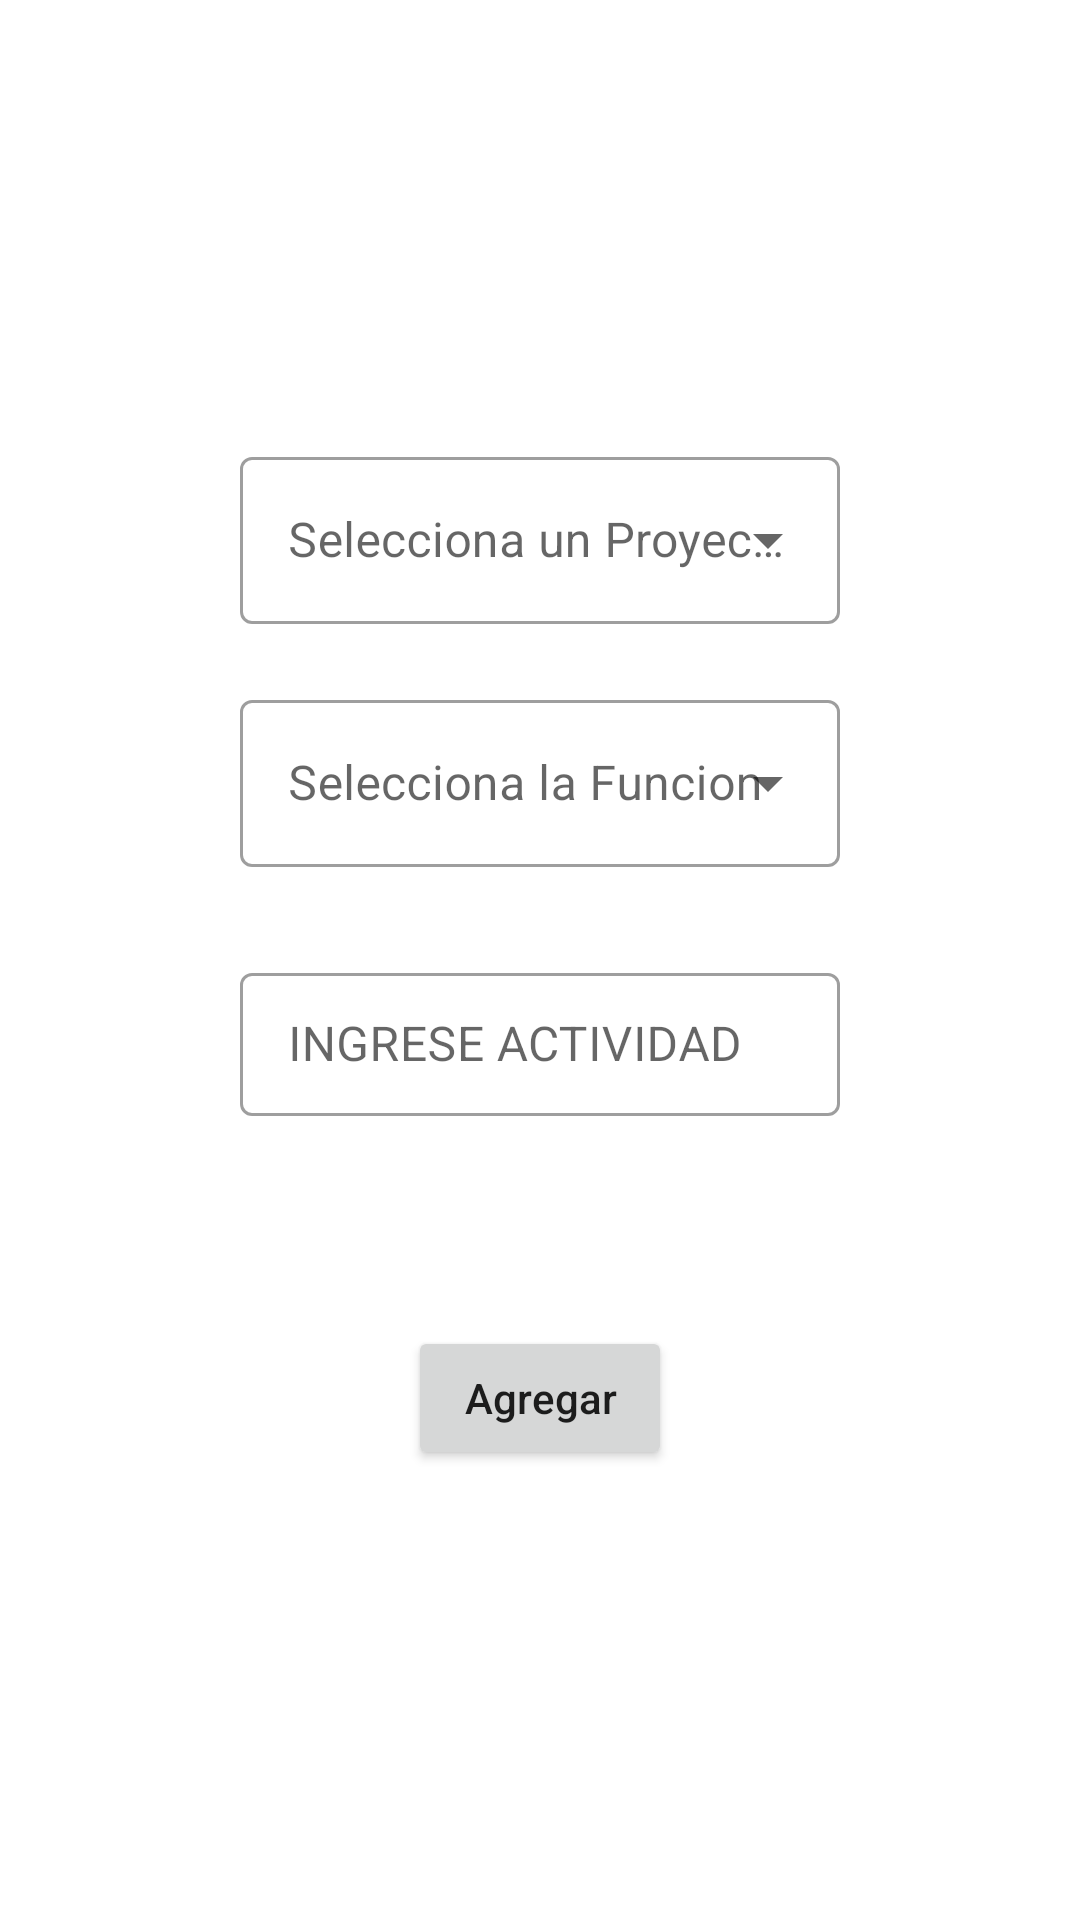

Reconstruct the res/layout file that produces this screen, plus the resources it refers to.
<!-- AndroidManifest.xml: application theme Theme.WINGESTIONDERIESGOS -->
<!-- res/layout/fragment_register_activity.xml -->
<?xml version="1.0" encoding="utf-8"?>
<androidx.constraintlayout.widget.ConstraintLayout xmlns:android="http://schemas.android.com/apk/res/android"
    xmlns:app="http://schemas.android.com/apk/res-auto"
    xmlns:tools="http://schemas.android.com/tools"
    android:layout_width="match_parent"
    android:layout_height="match_parent"
    tools:context=".ui.fragment.registerActivity.RegisterActivityFragment">

    <TextView
        android:id="@+id/title"
        android:layout_width="match_parent"
        android:layout_height="wrap_content"
        app:layout_constraintTop_toTopOf="parent"
        android:text="Registro de Actividades"
        android:textSize="20sp"
        android:textColor="@color/white"
        android:layout_marginTop="60dp"
        android:textAlignment="center"/>

    <com.google.android.material.textfield.TextInputLayout
        android:id="@+id/layoutProject"
        android:layout_width="match_parent"
        android:layout_height="wrap_content"
        style="@style/Widget.MaterialComponents.TextInputLayout.OutlinedBox.ExposedDropdownMenu"
        app:layout_constraintStart_toStartOf="parent"
        app:layout_constraintTop_toBottomOf="@id/title"
        app:helperTextTextColor="@color/design_default_color_error"
        android:layout_marginHorizontal="80dp"
        app:layout_constraintVertical_bias="0.3"
        android:layout_marginTop="60dp">

        <AutoCompleteTextView
            android:id="@+id/autoCompleteTextViewProject"
            android:layout_width="match_parent"
            android:layout_height="match_parent"
            android:hint="Selecciona un Proyecto"
            android:inputType="none"/>
    </com.google.android.material.textfield.TextInputLayout>


    <com.google.android.material.textfield.TextInputLayout
        android:id="@+id/layoutdrop"
        android:layout_width="match_parent"
        android:layout_height="wrap_content"
        style="@style/Widget.MaterialComponents.TextInputLayout.OutlinedBox.ExposedDropdownMenu"
        app:layout_constraintStart_toStartOf="parent"
        app:helperTextTextColor="@color/design_default_color_error"
        app:layout_constraintTop_toBottomOf="@id/layoutProject"
        android:layout_marginHorizontal="80dp"
        app:layout_constraintVertical_bias="0.3"
        android:layout_marginTop="20dp">

        <AutoCompleteTextView
            android:id="@+id/autoCompleteTextView"
            android:layout_width="match_parent"
            android:layout_height="match_parent"
            android:hint="Selecciona la Funcion"
            android:inputType="none"/>
    </com.google.android.material.textfield.TextInputLayout>

    <com.google.android.material.textfield.TextInputLayout
        android:id="@+id/layoutRegisteractivity"
        style="@style/Widget.MaterialComponents.TextInputLayout.OutlinedBox.Dense"
        android:layout_width="match_parent"
        android:layout_height="wrap_content"
        android:layout_marginHorizontal="80dp"
        android:hint="INGRESE ACTIVIDAD"
        app:helperTextTextColor="@color/design_default_color_error"
        app:layout_constraintStart_toStartOf="parent"
        app:layout_constraintEnd_toEndOf="parent"
        android:layout_marginTop="30dp"
        app:layout_constraintVertical_bias="0.2"
        app:layout_constraintTop_toBottomOf="@id/layoutdrop">
        <com.google.android.material.textfield.TextInputEditText
            android:id="@+id/register_activity"
            android:layout_width="match_parent"
            android:layout_height="wrap_content"
            android:inputType="text" />
    </com.google.android.material.textfield.TextInputLayout>

    <Button
        android:id="@+id/btnAgregar"
        android:layout_width="wrap_content"
        android:layout_height="wrap_content"
        android:layout_marginTop="70dp"
        android:text="Agregar"
        android:textAllCaps="false"
        app:layout_constraintEnd_toEndOf="@+id/layoutRegisteractivity"
        app:layout_constraintStart_toStartOf="@+id/layoutRegisteractivity"
        app:layout_constraintTop_toBottomOf="@id/layoutRegisteractivity" />
</androidx.constraintlayout.widget.ConstraintLayout>
<!-- resources referenced by this layout -->
<resources>
  <color name="white">#FFFFFFFF</color>
  <style name="Theme.WINGESTIONDERIESGOS" parent="Theme.MaterialComponents.DayNight.DarkActionBar">
          
          <item name="colorPrimary">@color/colorPrimary</item>
          <item name="colorOnSecondary">@color/black</item>
          
          <item name="android:statusBarColor" tools:targetApi="l">?attr/colorPrimary</item>
          
      </style>
  <color name="colorPrimary">#ff0065</color>
  <color name="black">#FF000000</color>
</resources>
